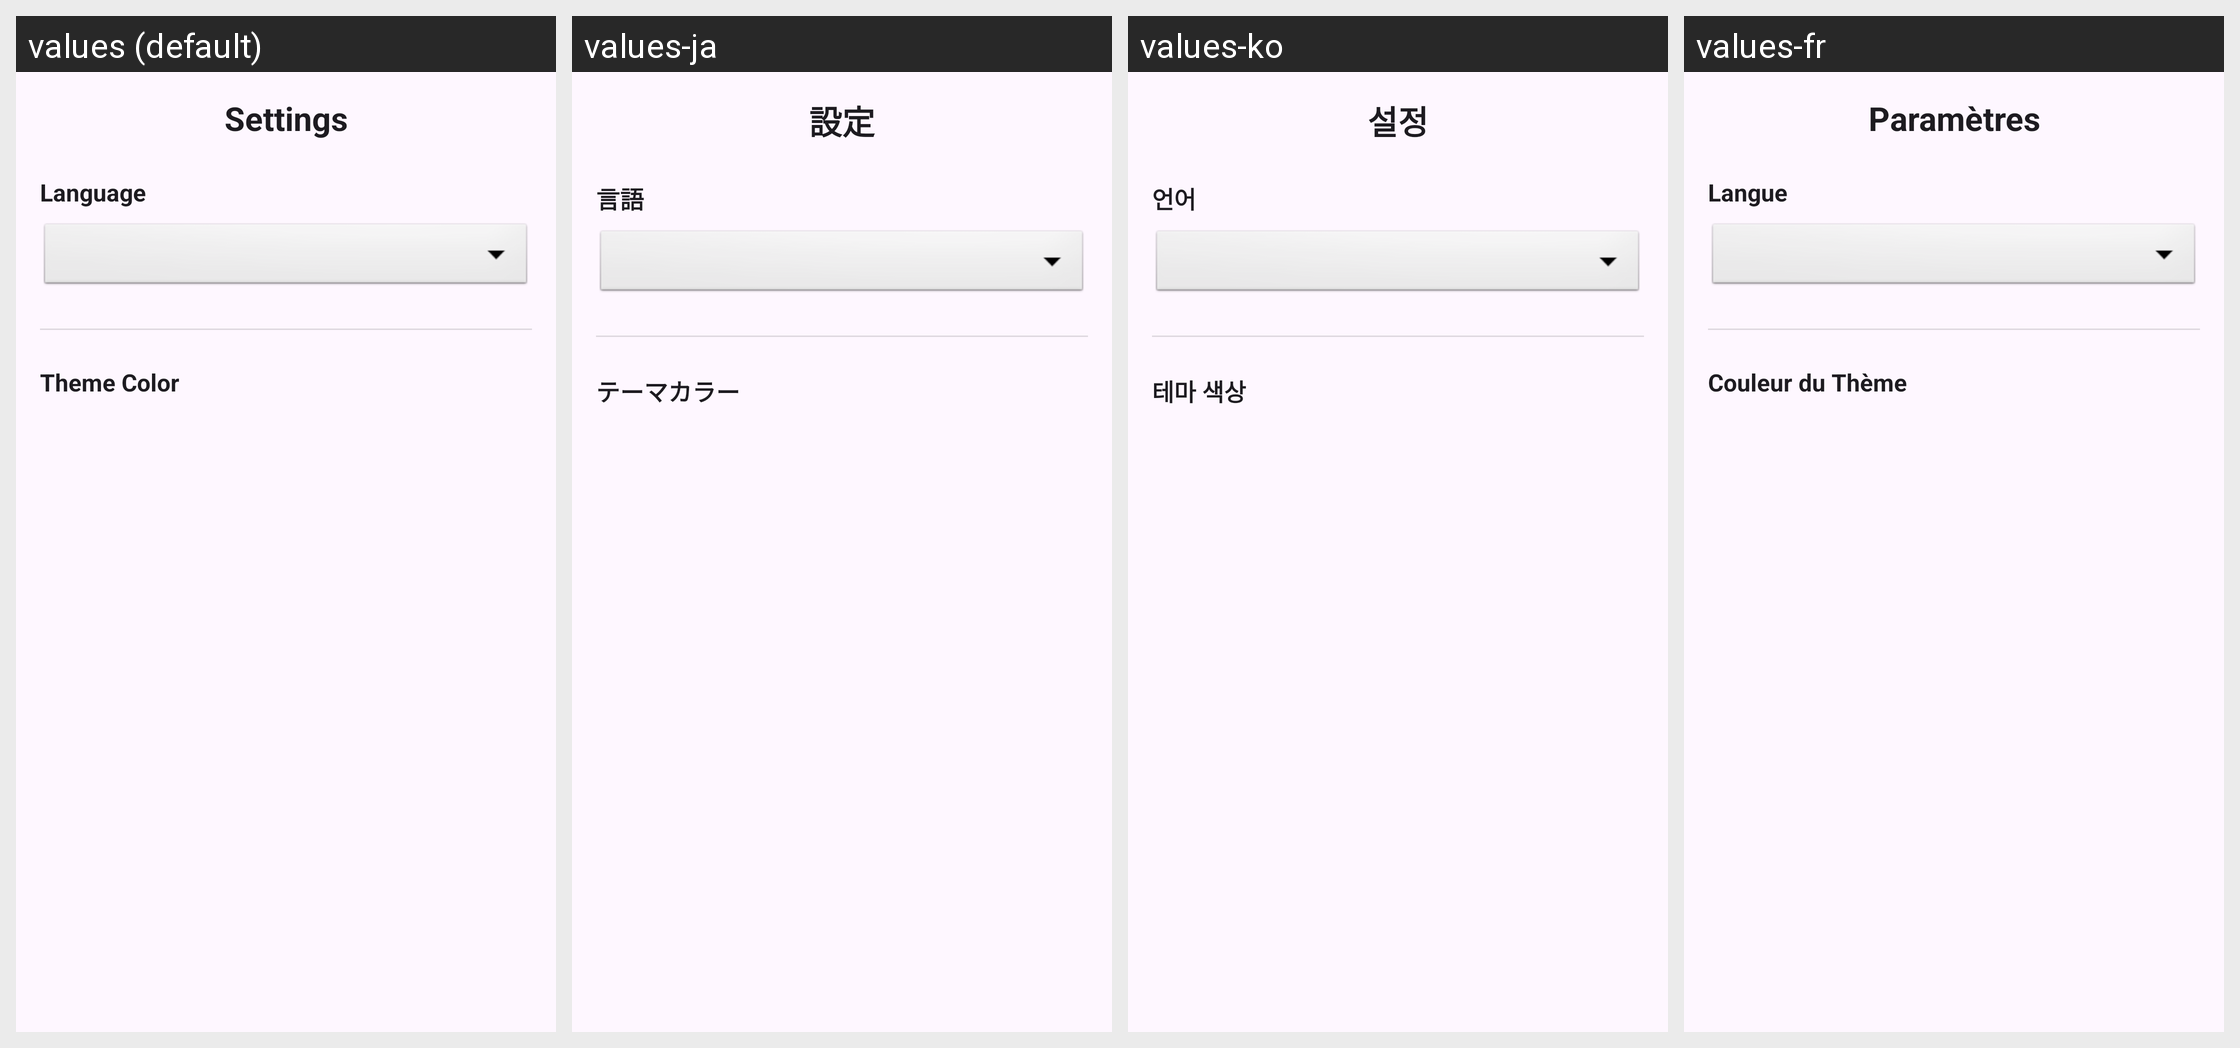

Strings drawn on this Android screen and how each of the app's shown locales translates them:
Android screen res/layout/fragment_settings.xml rendered under 4 locales, left to right: values (default), values-ja, values-ko, values-fr. Device: Nexus 5 (rendered at 1080×1920; each locale shown at half size, 540×960, under a caption strip naming it); theme Theme.XMMVideoDownloader.
Other locales in the repository, not shown: values-de, values-es, values-zh.
Strings drawn on this screen, with the default value and each locale's value (text and hints the layout hard-codes, and strings that could not be matched under every locale, appear in the picture but are not listed):

settings_title
  values: Settings
  values-ja: 設定
  values-ko: 설정
  values-fr: Paramètres

language
  values: Language
  values-ja: 言語
  values-ko: 언어
  values-fr: Langue

theme_color
  values: Theme Color
  values-ja: テーマカラー
  values-ko: 테마 색상
  values-fr: Couleur du Thème
